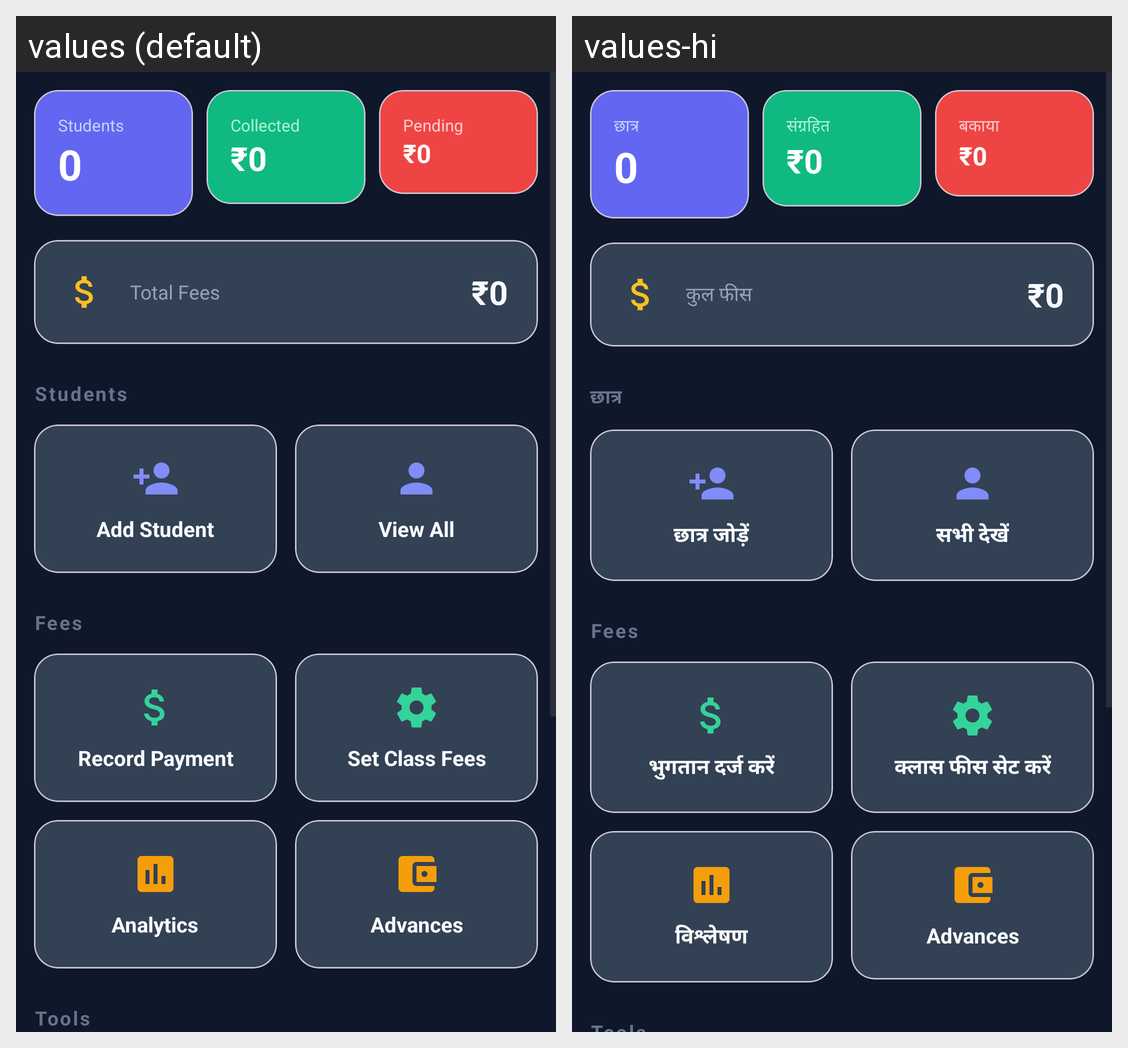

Here is an Android app screen in its default locale and in the app's own translations. Write out the translated-string differences for the strings that appear on this screen.
Android screen res/layout/fragment_teacher_home.xml rendered under 2 locales, left to right: values (default), values-hi. Device: Nexus 5 (rendered at 1080×1920; each locale shown at half size, 540×960, under a caption strip naming it); theme Theme.FeesManager.
Strings drawn on this screen, with the default value and each locale's value (text and hints the layout hard-codes, and strings that could not be matched under every locale, appear in the picture but are not listed):

students
  values: Students
  values-hi: छात्र

collected
  values: Collected
  values-hi: संग्रहित

pending
  values: Pending
  values-hi: बकाया

total_fees
  values: Total Fees
  values-hi: कुल फीस

add_student
  values: Add Student
  values-hi: छात्र जोड़ें

view_all
  values: View All
  values-hi: सभी देखें

fees
  values: Fees
  values-hi: Fees  [not translated; the default value is used]

record_payment
  values: Record Payment
  values-hi: भुगतान दर्ज करें

set_class_fees
  values: Set Class Fees
  values-hi: क्लास फीस सेट करें

analytics
  values: Analytics
  values-hi: विश्लेषण

advances
  values: Advances
  values-hi: Advances  [not translated; the default value is used]
